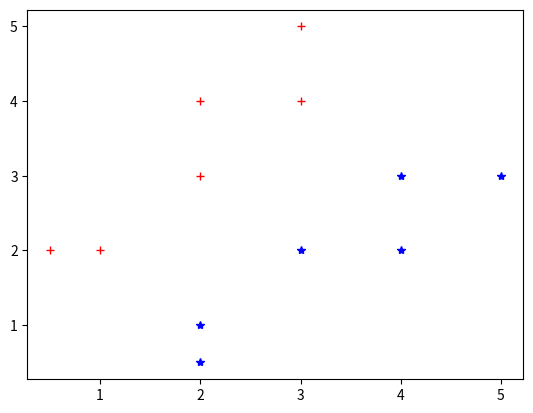

Reproduce this figure in Python. (Note: this script raises an exception after producing the figure.)
import numpy as np
import matplotlib.pyplot as plt


data = [
        [1,2,1],
        [2,3,1],
        [0.5,2,1],
        [3,5,1],
        [3,4,1],
        [2,4,1],
        
        [2,1,0],
        [3,2,0],
        [2,0.5,0],
        [5,3,0],
        [4,3,0],
        [4,2,0],
    ]

data = np.array(data)

theta = np.array([
            [1],
            [5],
            [1],
        ],'float'
    )


x = np.concatenate((np.ones([data.shape[0],1]),data[:,[0,1]]/5),1)
y = np.array([data[:,2]]).T


plt.plot(data[np.where(data[:,2]==1),0],data[np.where(data[:,2]==1),1],'r+')
plt.plot(data[np.where(data[:,2]==0),0],data[np.where(data[:,2]==0),1],'b*')


def logistic(x):
    return 1/(1+np.exp(-x))

def hFunction(theta,x):
    return logistic(np.dot(x,theta))

def costFunction(theta,x,m=1):
    #cost[np.where(data[:,2]==1),0] = -np.log(h[np.where(data[:,2]==1),0])
    #cost[np.where(data[:,2]==0),0] = -np.log(1-h[np.where(data[:,2]==0),0])
    cost = (1/m)*np.sum(-y*np.log(hFunction(theta,x))-(1-y)*np.log(1-hFunction(theta,x)))
    dJ = np.array([(1/m)*np.sum(np.dot(x.T,hFunction(theta,x)-y),1)]).T
    return cost,dJ

def train(x=x,y=y,theta=theta,alpha=0.01):
    while True:
        cost,dJ = costFunction(theta,x)
        theta -= dJ*alpha
        if np.sum(dJ)<0.001:
            break
    return theta,cost

def plotLine(theta=theta,data=data):
    fx = lambda x:-theta[1]/theta[2]*x-theta[0]/theta[2]
    x = np.arange(0,5,0.1)
    y = fx(x)
    plt.hold(True)
    plt.plot(data[np.where(data[:,2]==1),0],data[np.where(data[:,2]==1),1],'r+')
    plt.plot(data[np.where(data[:,2]==0),0],data[np.where(data[:,2]==0),1],'b*')
    plt.plot(x,y)

train()
plotLine()